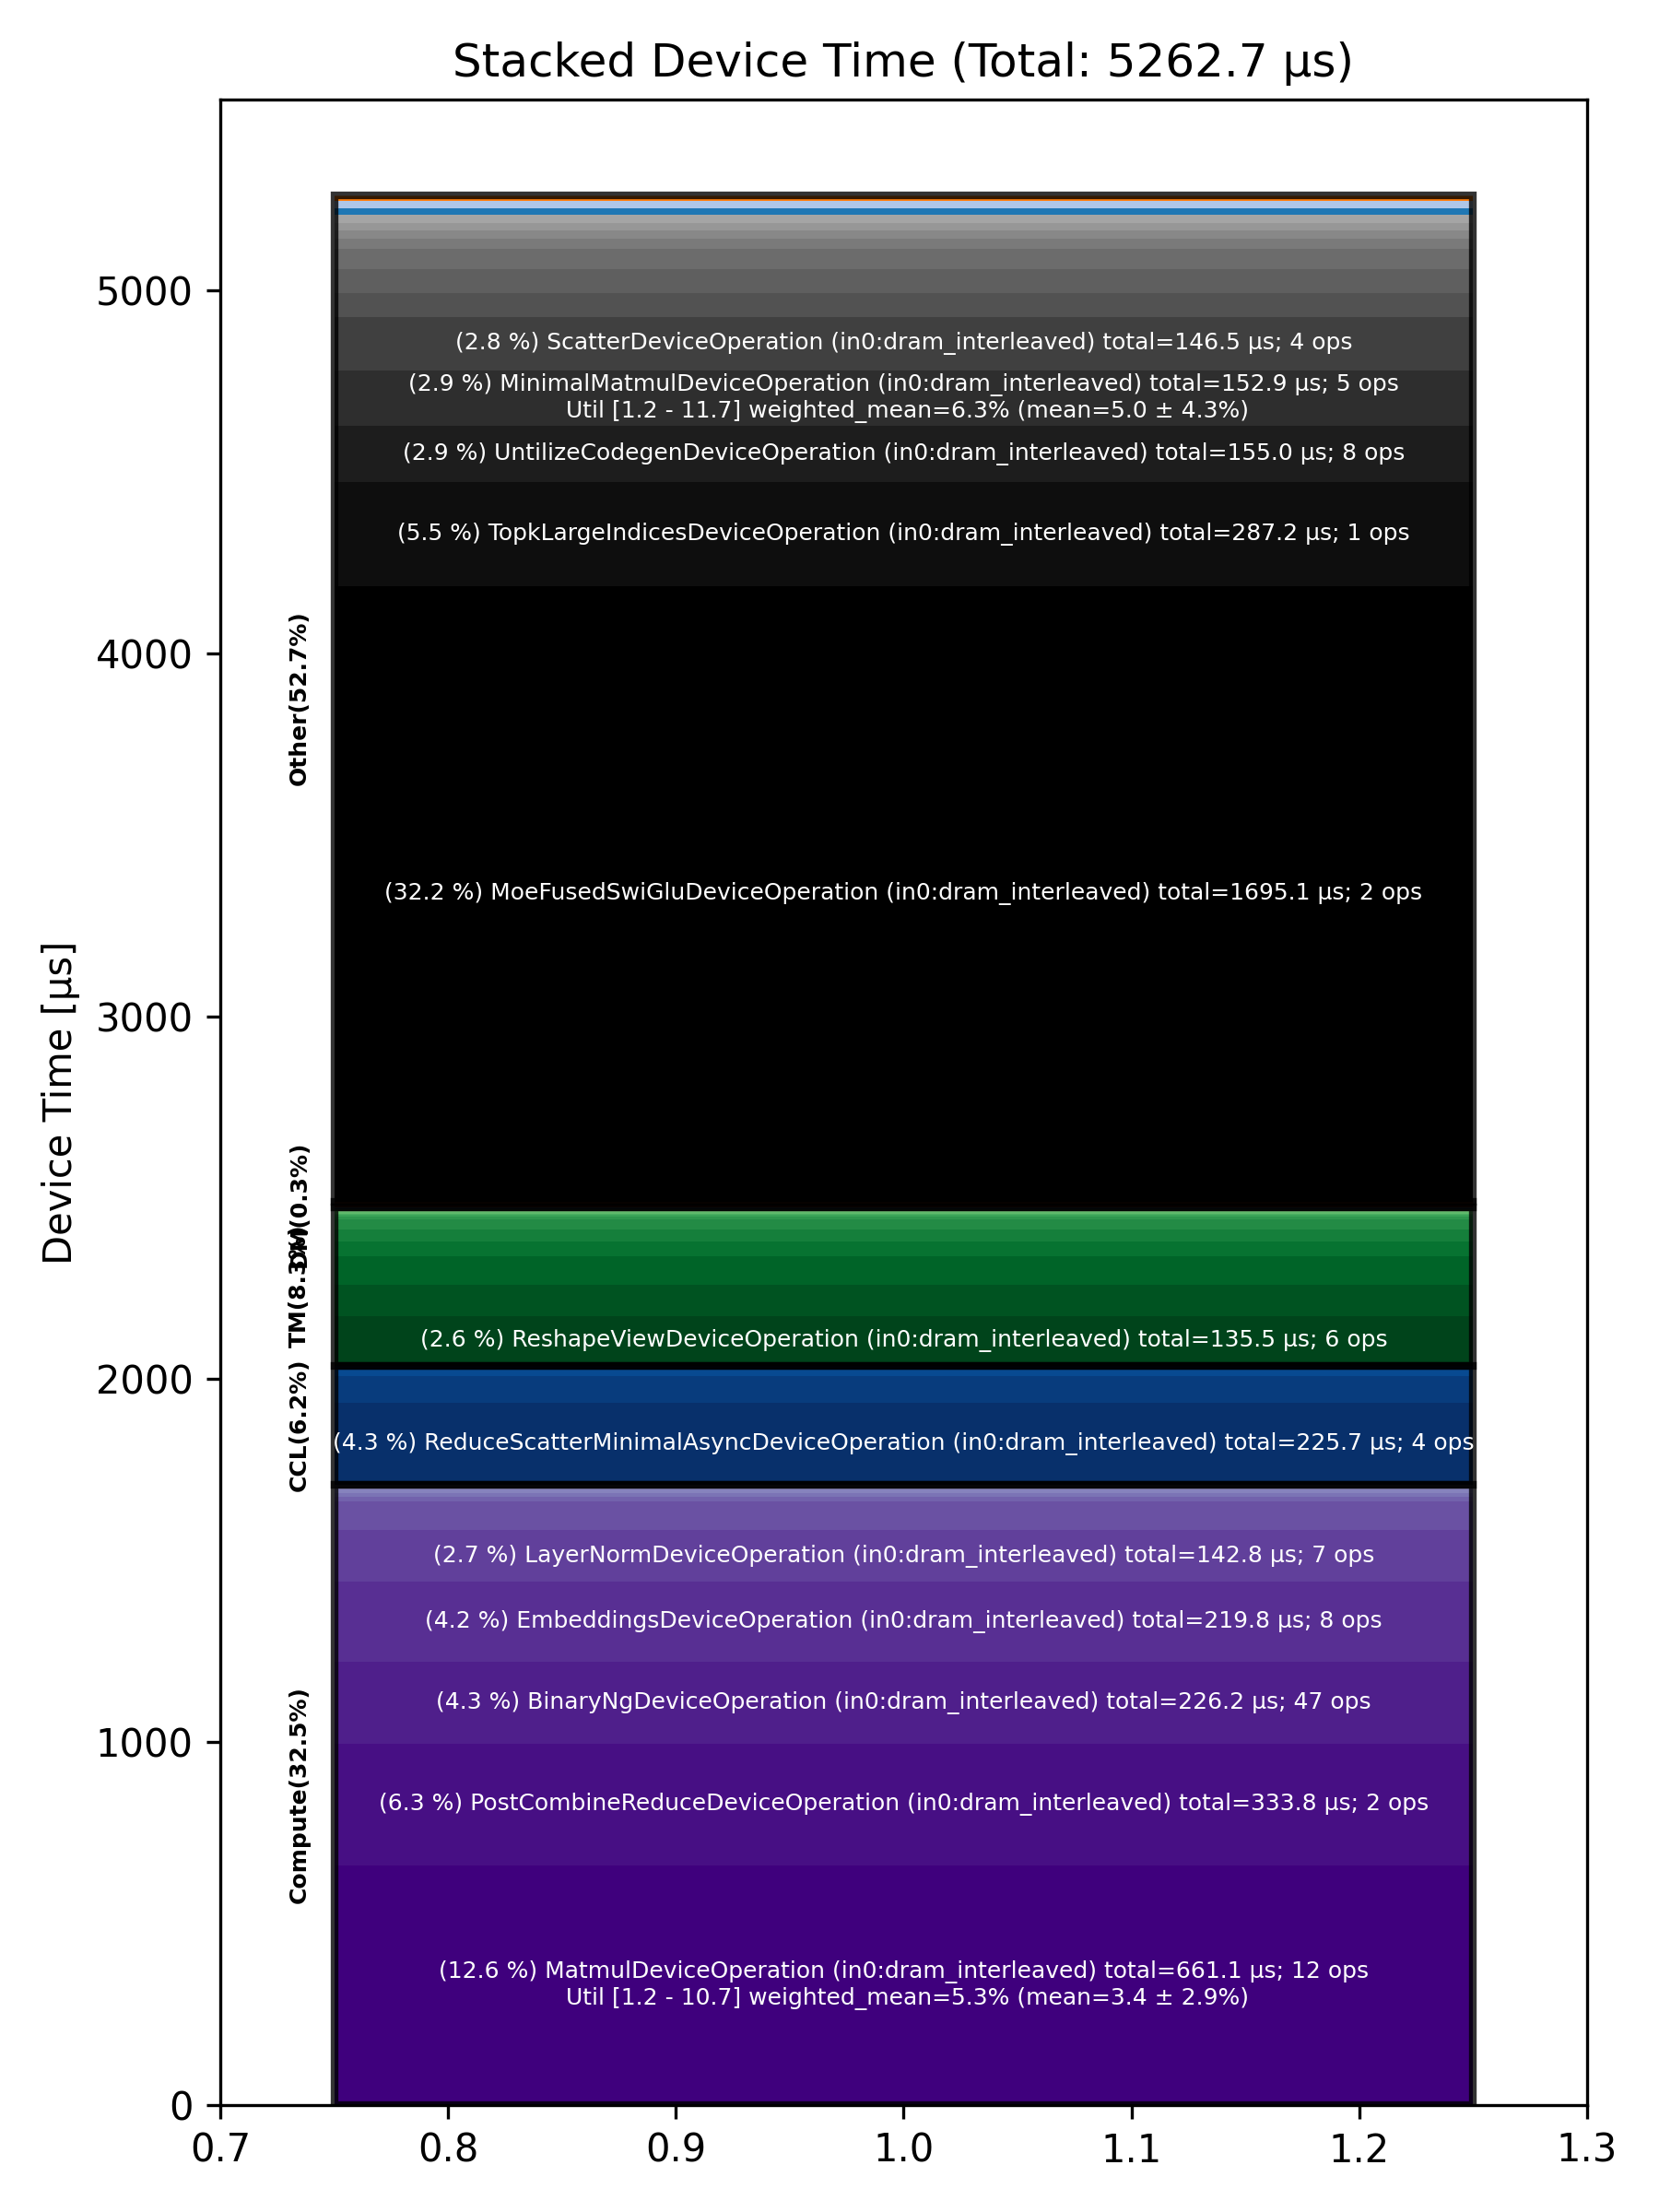

Values plotted in this chart, from the file beside it:
Total % [%], Op Code, Device Time Sum [μs], Op Count, Op Category, Min FLOPs [%], Max FLOPs [%], Mean FLOPs [%], Std FLOPs [%], Weighted Mean FLOPs [%]
32.21, MoeFusedSwiGluDeviceOperation (in0:dram_…, 1695, 2, Other, , , , , 
12.56, MatmulDeviceOperation (in0:dram_interlea…, 661.1, 12, Compute, 1.21, 10.70, 3.35, 2.91, 5.34
6.34, PostCombineReduceDeviceOperation (in0:dr…, 333.8, 2, Compute, , , , , 
5.46, TopkLargeIndicesDeviceOperation (in0:dra…, 287.2, 1, Other, , , , , 
4.30, BinaryNgDeviceOperation (in0:dram_interl…, 226.2, 47, Compute, , , , , 
4.29, ReduceScatterMinimalAsyncDeviceOperation…, 225.7, 4, CCL, , , , , 
4.18, EmbeddingsDeviceOperation (in0:dram_inte…, 219.8, 8, Compute, , , , , 
2.95, UntilizeCodegenDeviceOperation (in0:dram…, 155, 8, Other, , , , , 
2.90, MinimalMatmulDeviceOperation (in0:dram_i…, 152.9, 5, Other, 1.16, 11.67, 4.99, 4.31, 6.26
2.78, ScatterDeviceOperation (in0:dram_interle…, 146.5, 4, Other, , , , , 
2.71, LayerNormDeviceOperation (in0:dram_inter…, 142.8, 7, Compute, , , , , 
2.58, ReshapeViewDeviceOperation (in0:dram_int…, 135.5, 6, TM, , , , , 
1.66, UntilizeWithUnpaddingDeviceOperation (in…, 87.31, 15, TM, , , , , 
1.52, SDPAOperation (in0:dram_interleaved), 79.94, 1, Compute, , , , , 
1.51, TypecastDeviceOperation (in0:dram_interl…, 79.31, 42, TM, , , , , 
1.40, AllGatherAsyncDeviceOperation (in0:dram_…, 73.67, 4, CCL, , , , , 
1.28, TopKDeviceOperation (in0:l1_interleaved), 67.60, 2, Other, , , , , 
1.21, GatherDeviceOperation (in0:dram_interlea…, 63.69, 3, Other, , , , , 
1.11, ChunkGdnDeviceOperation (in0:dram_interl…, 58.20, 1, Other, , , , , 
0.74, FillPadDeviceOperation (in0:dram_interle…, 39.14, 3, TM, , , , , 
0.61, PadDeviceOperation (in0:dram_interleaved…, 32.31, 1, TM, , , , , 
0.56, SliceDeviceOperation (in0:dram_interleav…, 29.28, 11, TM, , , , , 
0.54, AllGatherDeviceOperation (in0:dram_inter…, 28.53, 2, CCL, , , , , 
0.50, TopkRoutePrepDeviceOperation (in0:dram_i…, 26.45, 1, Other, , , , , 
0.42, QkvCausalConv1dSiluOperation (in0:dram_i…, 22.05, 1, Other, , , , , 
0.42, SamplingDeviceOperation (in0:dram_interl…, 21.90, 1, Other, , , , , 
0.41, TopkRouteFinishDeviceOperation (in0:dram…, 21.63, 1, Other, , , , , 
0.36, RotaryEmbeddingIndexedDeviceOperation (i…, 19.21, 2, Other, , , , , 
0.36, ManualSeedDeviceOperation (in0:dram_inte…, 19.05, 1, Other, , , , , 
0.30, CopyDeviceOperation (in0:dram_interleave…, 15.79, 4, DM, , , , , 
0.25, SigmoidGatedRmsNormOperation (in0:dram_i…, 13.34, 1, Other, , , , , 
0.22, BinaryNgDeviceOperation (in0:l1_interlea…, 11.44, 2, Compute, , , , , 
0.21, SoftmaxDeviceOperation (in0:dram_interle…, 11.10, 2, Compute, , , , , 
0.18, MatmulDeviceOperation (in0:l1_interleave…, 9.45, 2, Compute, 8.01, 8.04, 8.03, 0.02, 8.03
0.17, UnaryDeviceOperation (in0:dram_interleav…, 8.69, 4, Compute, , , , , 
0.12, NlpCreateHeadsDeviceOperation (in0:dram_…, 6.15, 1, TM, , , , , 
0.10, ReduceDeviceOperation (in0:dram_interlea…, 5.44, 2, Compute, , , , , 
0.09, TernaryDeviceOperation (in0:dram_interle…, 4.98, 2, TM, , , , , 
0.08, SliceWriteDeviceOperation (in0:dram_inte…, 4.42, 2, TM, , , , , 
0.08, UntilizeDeviceOperation (in0:dram_interl…, 4.35, 1, TM, , , , , 
0.07, TilizeDeviceOperation (in0:dram_interlea…, 3.88, 2, TM, , , , , 
0.07, NLPConcatHeadsDeviceOperation (in0:dram_…, 3.61, 1, TM, , , , , 
0.06, PagedFillCacheDeviceOperation (in0:dram_…, 3.41, 2, Other, , , , , 
0.06, TilizeWithValPaddingDeviceOperation (in0…, 3.29, 1, TM, , , , , 
0.05, TransposeDeviceOperation (in0:dram_inter…, 2.52, 2, TM, , , , , 
